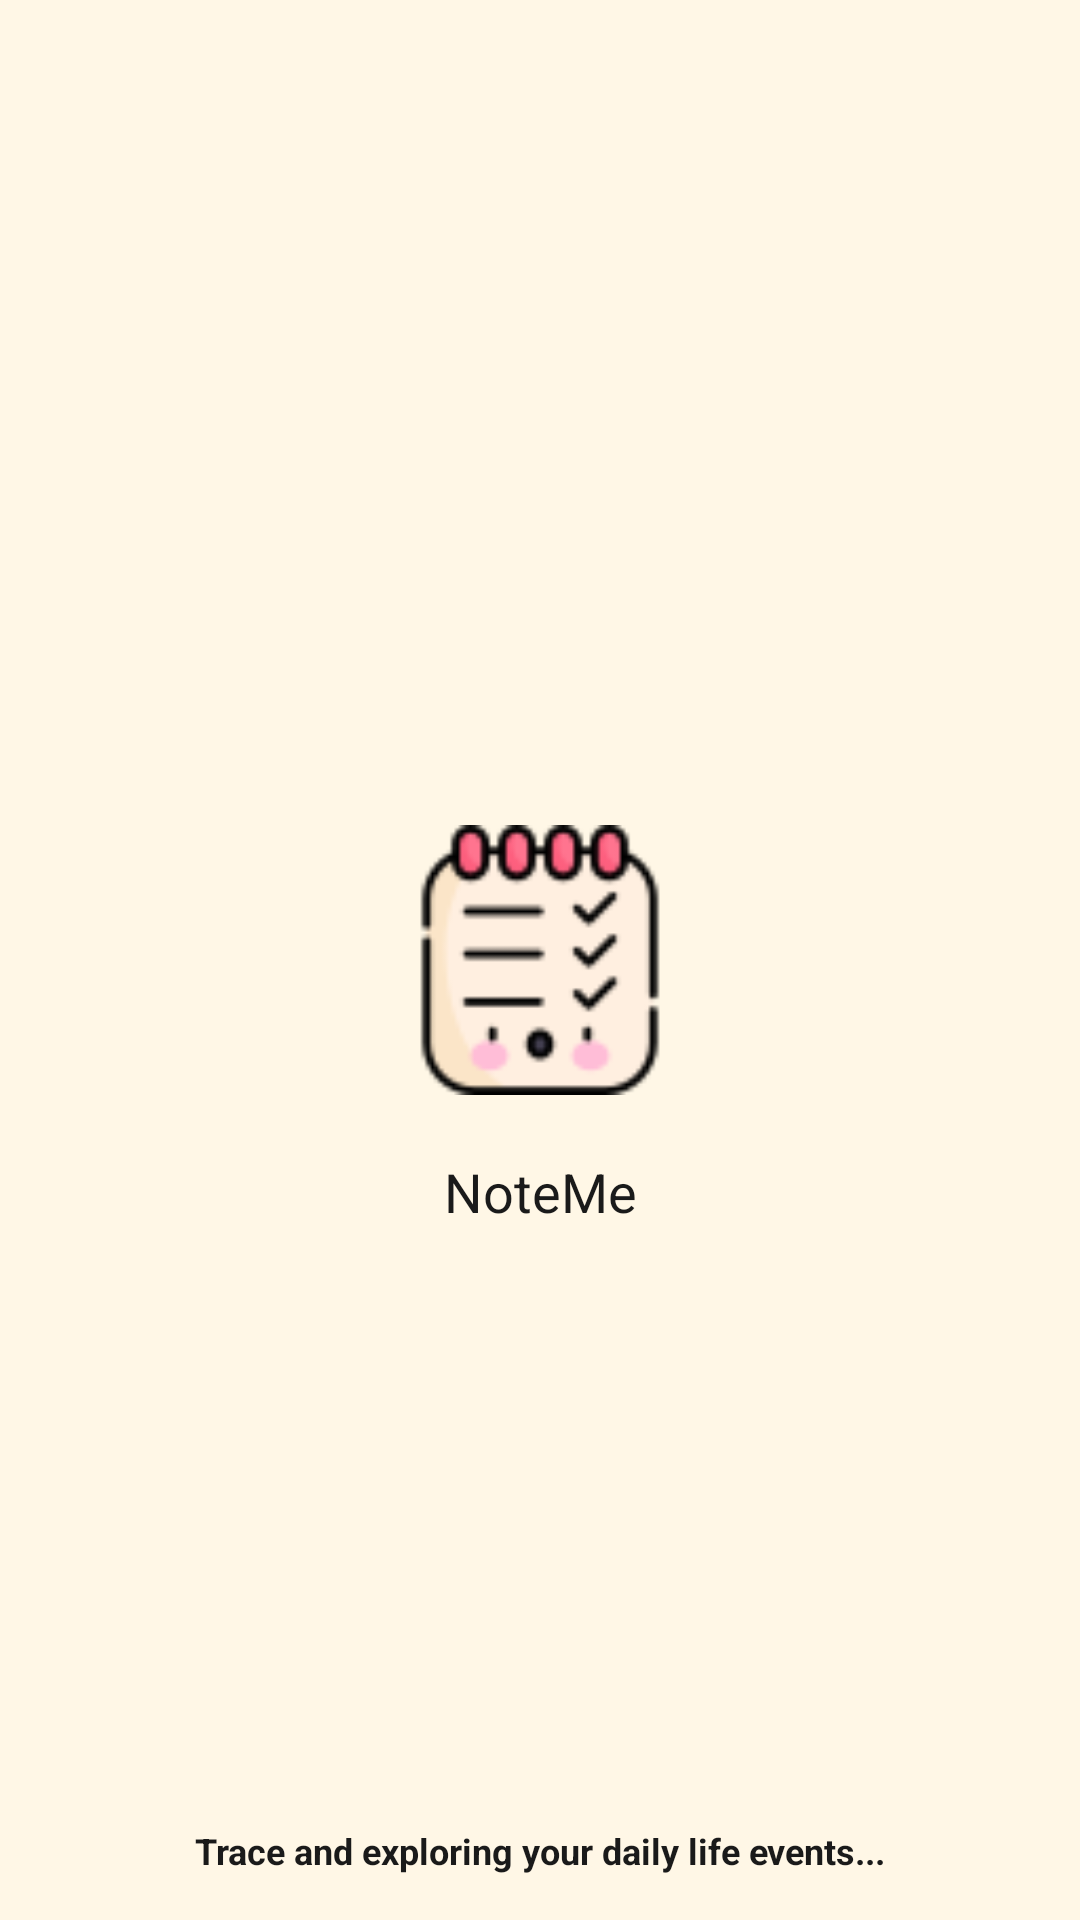

Android layout source for this screen:
<!-- AndroidManifest.xml: application theme Theme.NoteMe -->
<!-- res/layout/activity_splash.xml -->
<?xml version="1.0" encoding="utf-8"?>
<androidx.constraintlayout.widget.ConstraintLayout xmlns:android="http://schemas.android.com/apk/res/android"
    xmlns:app="http://schemas.android.com/apk/res-auto"
    xmlns:tools="http://schemas.android.com/tools"
    android:layout_width="match_parent"
    android:layout_height="match_parent"
    android:background="@color/layout_background"
    tools:context=".ui.SplashActivity">
    <androidx.appcompat.widget.AppCompatImageView
        android:id="@+id/splashIcon"
        android:layout_width="90dp"
        android:layout_height="90dp"
        android:src="@drawable/ic_logo"
        app:layout_constraintBottom_toBottomOf="parent"
        app:layout_constraintEnd_toEndOf="parent"
        app:layout_constraintStart_toStartOf="parent"
        app:layout_constraintTop_toTopOf="parent" />

    <androidx.appcompat.widget.AppCompatTextView
        style="@style/AppLargeText"
        android:layout_width="wrap_content"
        android:layout_height="wrap_content"
        android:layout_marginTop="20dp"
        android:text="@string/app_name"
        app:layout_constraintEnd_toEndOf="parent"
        app:layout_constraintStart_toStartOf="parent"
        app:layout_constraintTop_toBottomOf="@+id/splashIcon" />

    <androidx.appcompat.widget.AppCompatTextView
        style="@style/AppSmallText"
        android:layout_width="wrap_content"
        android:layout_height="wrap_content"
        android:layout_marginTop="20dp"
        android:layout_marginBottom="15dp"
        android:text="@string/slogan_text"
        android:textStyle="bold"
        app:layout_constraintBottom_toBottomOf="parent"
        app:layout_constraintEnd_toEndOf="parent"
        app:layout_constraintStart_toStartOf="parent" />
</androidx.constraintlayout.widget.ConstraintLayout>
<!-- resources referenced by this layout -->
<resources>
  <color name="layout_background">#fff7e6</color>
  <!-- drawable ic_logo: png bitmap (drawable, 3802 bytes) -->
  <string name="app_name">NoteMe</string>
  <string name="slogan_text">Trace and exploring your daily life events...</string>
  <style name="AppLargeText" parent="AppFontTextColor">
          <item name="android:textSize">18sp</item>
      </style>
  <style name="AppSmallText" parent="AppFontTextColor">
          <item name="android:textSize">12sp</item>
      </style>
  <style name="Theme.NoteMe" parent="Theme.MaterialComponents.DayNight.NoActionBar">
          
          <item name="colorPrimary">@color/colorPrimary</item>
          <item name="colorPrimaryVariant">@color/colorSecondary</item>
          <item name="colorOnPrimary">@color/white</item>
          
          <item name="colorSecondary">@color/colorSecondary</item>
          <item name="colorSecondaryVariant">@color/colorSecondary</item>
          <item name="colorOnSecondary">@color/black</item>
          
          <item name="android:statusBarColor" tools:targetApi="l">?attr/colorPrimaryVariant</item>
          
      </style>
  <style name="AppFontTextColor" parent="AppFont">
          <item name="android:textColor">@color/colorText</item>
      </style>
  <color name="colorPrimary">#FF9800</color>
  <color name="colorSecondary">#CF7D03</color>
  <color name="white">#FFFFFFFF</color>
  <color name="black">#FF000000</color>
  <style name="AppFont">
          <item name="fontFamily">@font/nunito</item>
      </style>
  <color name="colorText">#1A1A1A</color>
</resources>
